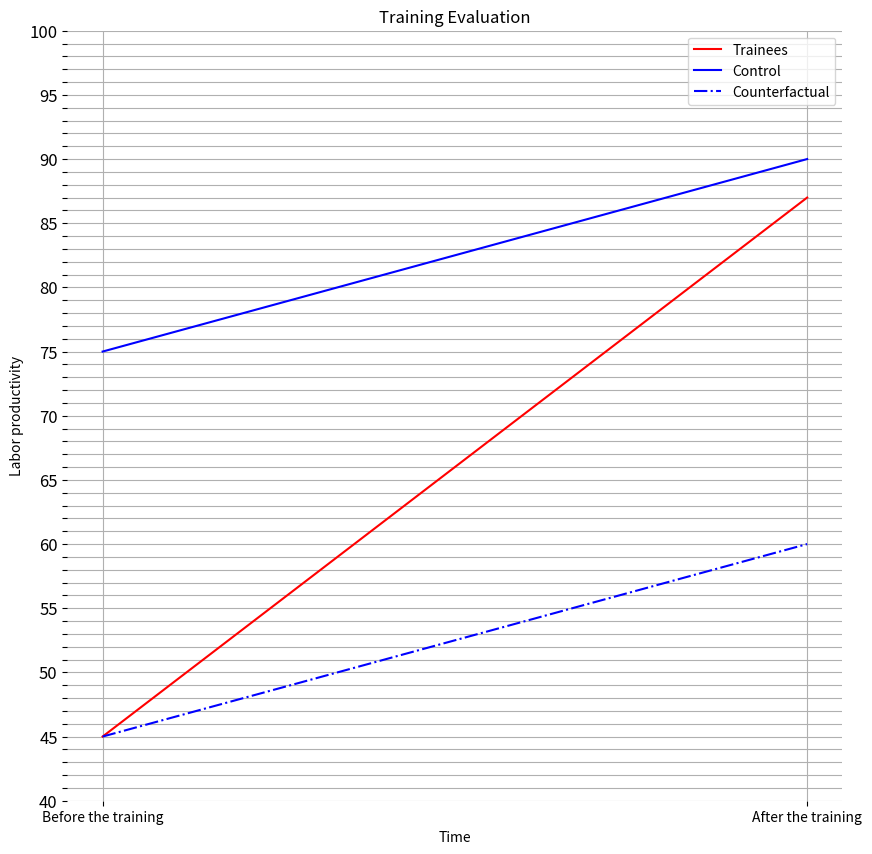

Source code (Python):
import matplotlib.pyplot as plt
import numpy
fig = plt.figure(figsize=(10,10),dpi=100)
plt.plot(['Before the training','After the training'],[45,87],color='red',label='Trainees')
plt.plot(['Before the training','After the training'],[75,90],color='blue',label='Control')
plt.plot(['Before the training','After the training'],[45,45+90-75],color='blue',ls='-.',label='Counterfactual')
plt.title('Training Evaluation')
plt.xlabel('Time')
plt.ylabel('Labor productivity')
ticks = numpy.arange(40,101)  # 100 ticks
labels = ['' if i % 5 != 0 else str(i) for i in ticks]
plt.yticks(ticks,labels,fontsize=12)
plt.grid()
plt.box(False)
plt.legend()
plt.show()
